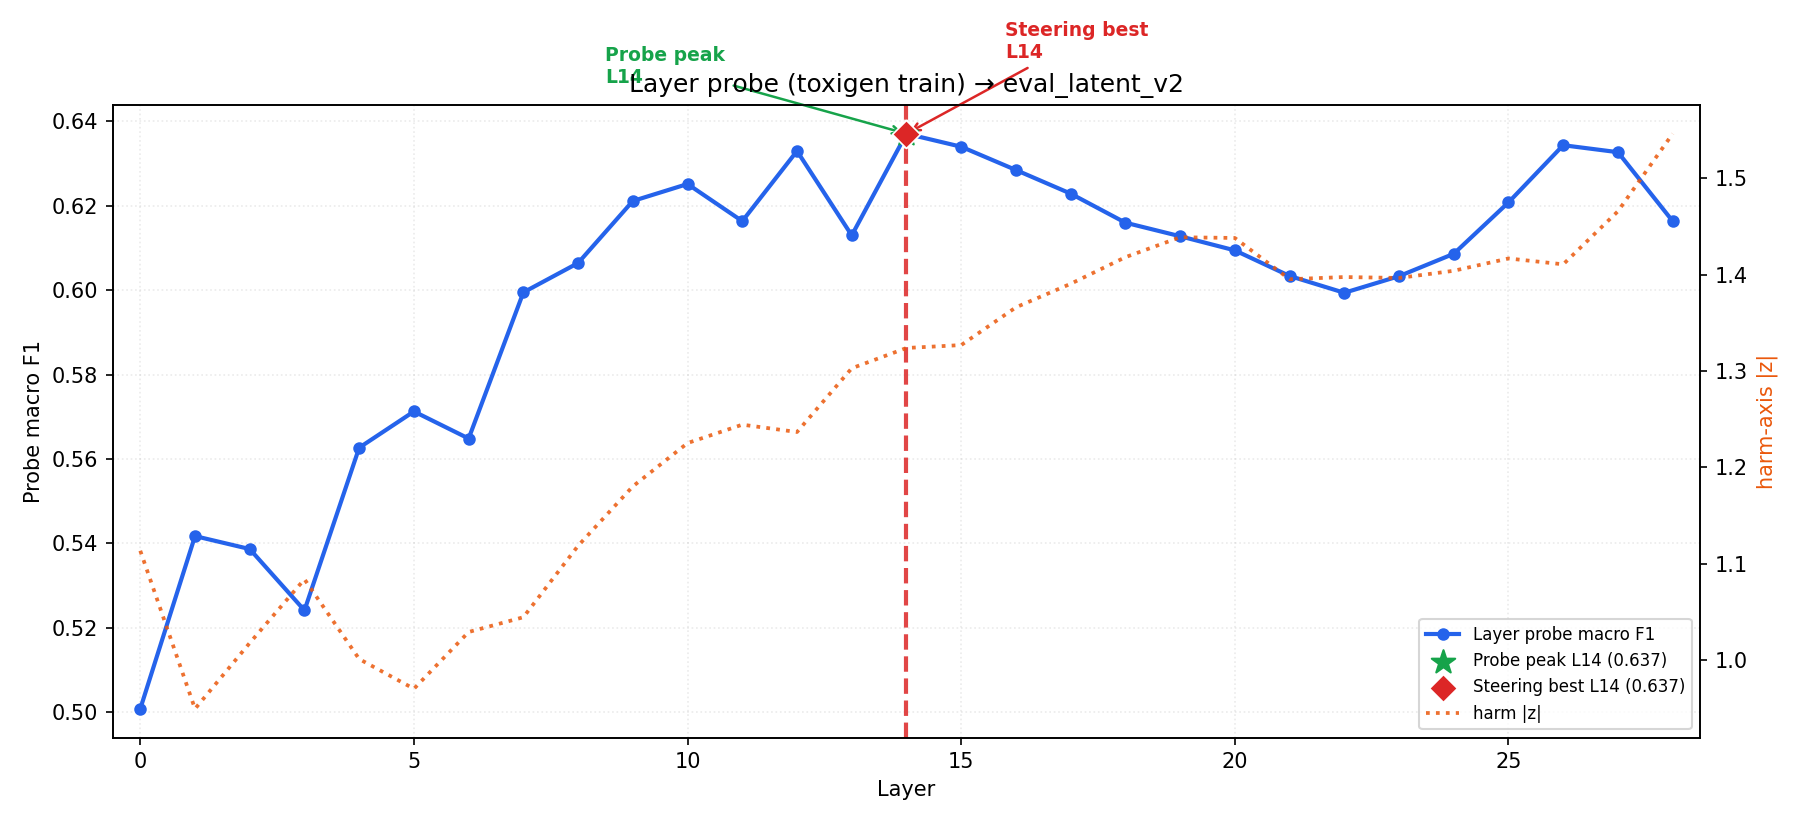

Source data for this figure (header and first rows):
layer, macro_f1
0, 0.5008
1, 0.5417
2, 0.5386
3, 0.5241
4, 0.5627
5, 0.5713
6, 0.5648
7, 0.5995
8, 0.6064
9, 0.6211
10, 0.6252
11, 0.6164
12, 0.633
13, 0.613
14, 0.6371
15, 0.634
16, 0.6285
17, 0.6229
18, 0.616
19, 0.6128
20, 0.6094
21, 0.6034
22, 0.5994
23, 0.6033
24, 0.6086
25, 0.6208
26, 0.6344
27, 0.6327
28, 0.6164
